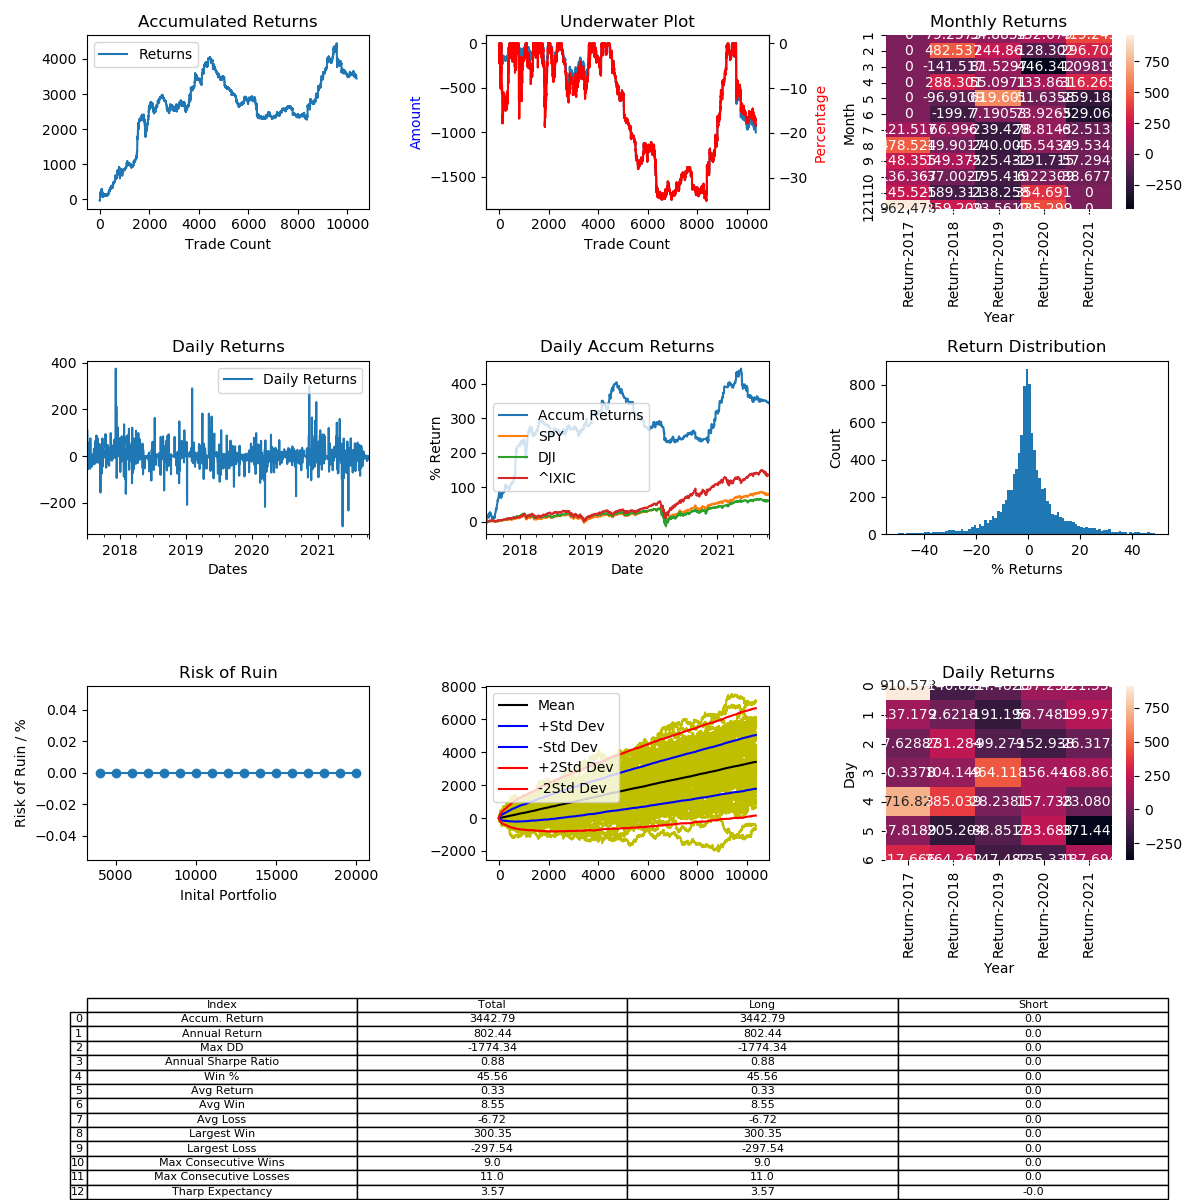

The data file committed next to this chart (first rows):
, Entry Time, Exit Time, Symbol, Direction, Entry, Exit
0, 2017-07-01 08:32:00, 2017-07-01 18:41:00, LTCUSD, LONG, 39.39, 38.29
1, 2017-07-01 19:25:00, 2017-07-01 19:28:00, LTCUSD, LONG, 37.63, 37.63
2, 2017-07-01 20:36:00, 2017-07-01 21:37:00, LTCUSD, LONG, 37.69, 37.71
3, 2017-07-01 21:49:00, 2017-07-01 22:17:00, LTCUSD, LONG, 37.56, 37.43
4, 2017-07-02 01:37:00, 2017-07-02 02:06:00, LTCUSD, LONG, 37.69, 37.2
5, 2017-07-02 03:05:00, 2017-07-02 04:09:00, LTCUSD, LONG, 37.36, 37.45
6, 2017-07-02 05:02:00, 2017-07-02 05:26:00, LTCUSD, LONG, 37.89, 38.14
7, 2017-07-02 10:14:00, 2017-07-02 10:51:00, LTCUSD, LONG, 38.89, 38.68
8, 2017-07-02 10:57:00, 2017-07-02 13:34:00, LTCUSD, LONG, 38.63, 39.0
9, 2017-07-02 13:49:00, 2017-07-02 15:18:00, LTCUSD, LONG, 38.85, 39.0
10, 2017-07-02 15:23:00, 2017-07-02 15:51:00, LTCUSD, LONG, 39.11, 39.12
11, 2017-07-02 16:18:00, 2017-07-02 18:30:00, LTCUSD, LONG, 39.58, 41.12
12, 2017-07-02 20:43:00, 2017-07-02 21:47:00, LTCUSD, LONG, 41.71, 41.91
13, 2017-07-02 22:21:00, 2017-07-03 10:28:00, LTCUSD, LONG, 41.87, 44.29
14, 2017-07-03 10:30:00, 2017-07-03 10:39:00, LTCUSD, LONG, 44.37, 44.71
15, 2017-07-03 11:08:00, 2017-07-03 18:11:00, LTCUSD, LONG, 45.96, 46.33
16, 2017-07-03 18:13:00, 2017-07-03 18:49:00, LTCUSD, LONG, 46.52, 45.61
17, 2017-07-03 19:35:00, 2017-07-03 21:01:00, LTCUSD, LONG, 45.94, 46.65
18, 2017-07-03 21:24:00, 2017-07-03 22:04:00, LTCUSD, LONG, 46.41, 46.87
19, 2017-07-03 22:34:00, 2017-07-04 06:22:00, LTCUSD, LONG, 46.68, 50.42
20, 2017-07-04 07:31:00, 2017-07-04 08:15:00, LTCUSD, LONG, 50.01, 50.45
21, 2017-07-04 13:57:00, 2017-07-04 15:56:00, LTCUSD, LONG, 52.85, 51.71
22, 2017-07-04 19:15:00, 2017-07-04 19:16:00, LTCUSD, LONG, 51.08, 50.97
23, 2017-07-04 20:03:00, 2017-07-04 20:05:00, LTCUSD, LONG, 51.09, 51.08
24, 2017-07-04 21:46:00, 2017-07-04 22:15:00, LTCUSD, LONG, 53.09, 53.39
25, 2017-07-04 22:54:00, 2017-07-05 00:46:00, LTCUSD, LONG, 53.17, 55.25
26, 2017-07-05 05:46:00, 2017-07-05 06:17:00, LTCUSD, LONG, 53.43, 52.53
27, 2017-07-05 09:43:00, 2017-07-05 12:06:00, LTCUSD, LONG, 52.78, 51.9
28, 2017-07-05 15:22:00, 2017-07-05 20:48:00, LTCUSD, LONG, 49.94, 51.77
29, 2017-07-05 22:02:00, 2017-07-06 01:26:00, LTCUSD, LONG, 52.11, 51.67
30, 2017-07-06 01:43:00, 2017-07-06 02:47:00, LTCUSD, LONG, 51.77, 51.69
31, 2017-07-06 05:27:00, 2017-07-06 08:15:00, LTCUSD, LONG, 51.59, 51.0
32, 2017-07-06 11:43:00, 2017-07-06 11:55:00, LTCUSD, LONG, 50.73, 50.8
33, 2017-07-06 18:58:00, 2017-07-06 23:28:00, LTCUSD, LONG, 51.12, 51.65
34, 2017-07-07 03:11:00, 2017-07-07 03:36:00, LTCUSD, LONG, 50.14, 50.05
35, 2017-07-07 09:16:00, 2017-07-07 09:33:00, LTCUSD, LONG, 48.25, 48.26
36, 2017-07-07 13:06:00, 2017-07-07 13:32:00, LTCUSD, LONG, 47.38, 46.7
37, 2017-07-07 14:14:00, 2017-07-07 22:15:00, LTCUSD, LONG, 46.74, 44.94
38, 2017-07-07 23:20:00, 2017-07-08 00:51:00, LTCUSD, LONG, 45.97, 45.8
39, 2017-07-08 04:41:00, 2017-07-08 07:14:00, LTCUSD, LONG, 45.94, 45.76
40, 2017-07-08 09:20:00, 2017-07-08 11:33:00, LTCUSD, LONG, 47.42, 47.94
41, 2017-07-08 18:12:00, 2017-07-08 19:53:00, LTCUSD, LONG, 48.24, 49.7
42, 2017-07-09 06:07:00, 2017-07-09 21:10:00, LTCUSD, LONG, 50.22, 50.27
43, 2017-07-09 23:14:00, 2017-07-10 13:21:00, LTCUSD, LONG, 49.79, 47.45
44, 2017-07-10 15:42:00, 2017-07-10 16:09:00, LTCUSD, LONG, 45.93, 46.48
45, 2017-07-10 18:07:00, 2017-07-10 18:51:00, LTCUSD, LONG, 46.55, 46.13
46, 2017-07-10 21:15:00, 2017-07-10 22:43:00, LTCUSD, LONG, 45.3, 44.95
47, 2017-07-10 23:52:00, 2017-07-11 13:01:00, LTCUSD, LONG, 44.97, 46.56
48, 2017-07-11 13:25:00, 2017-07-11 17:43:00, LTCUSD, LONG, 46.28, 45.31
49, 2017-07-11 18:19:00, 2017-07-12 01:25:00, LTCUSD, LONG, 44.88, 43.08
50, 2017-07-12 01:37:00, 2017-07-12 08:14:00, LTCUSD, LONG, 42.75, 45.14
51, 2017-07-12 09:18:00, 2017-07-12 15:01:00, LTCUSD, LONG, 45.79, 46.53
52, 2017-07-12 16:26:00, 2017-07-12 21:12:00, LTCUSD, LONG, 47.9, 45.78
53, 2017-07-13 01:13:00, 2017-07-13 04:06:00, LTCUSD, LONG, 46.33, 47.11
54, 2017-07-13 15:56:00, 2017-07-13 16:02:00, LTCUSD, LONG, 44.48, 44.6
55, 2017-07-13 16:06:00, 2017-07-13 19:16:00, LTCUSD, LONG, 44.64, 44.39
56, 2017-07-13 20:38:00, 2017-07-13 22:02:00, LTCUSD, LONG, 44.84, 44.92
57, 2017-07-14 00:44:00, 2017-07-14 02:22:00, LTCUSD, LONG, 44.85, 44.7
58, 2017-07-14 03:07:00, 2017-07-14 03:12:00, LTCUSD, LONG, 44.58, 44.56
59, 2017-07-14 07:27:00, 2017-07-14 10:08:00, LTCUSD, LONG, 45.33, 45.18
... 10,308 more rows
